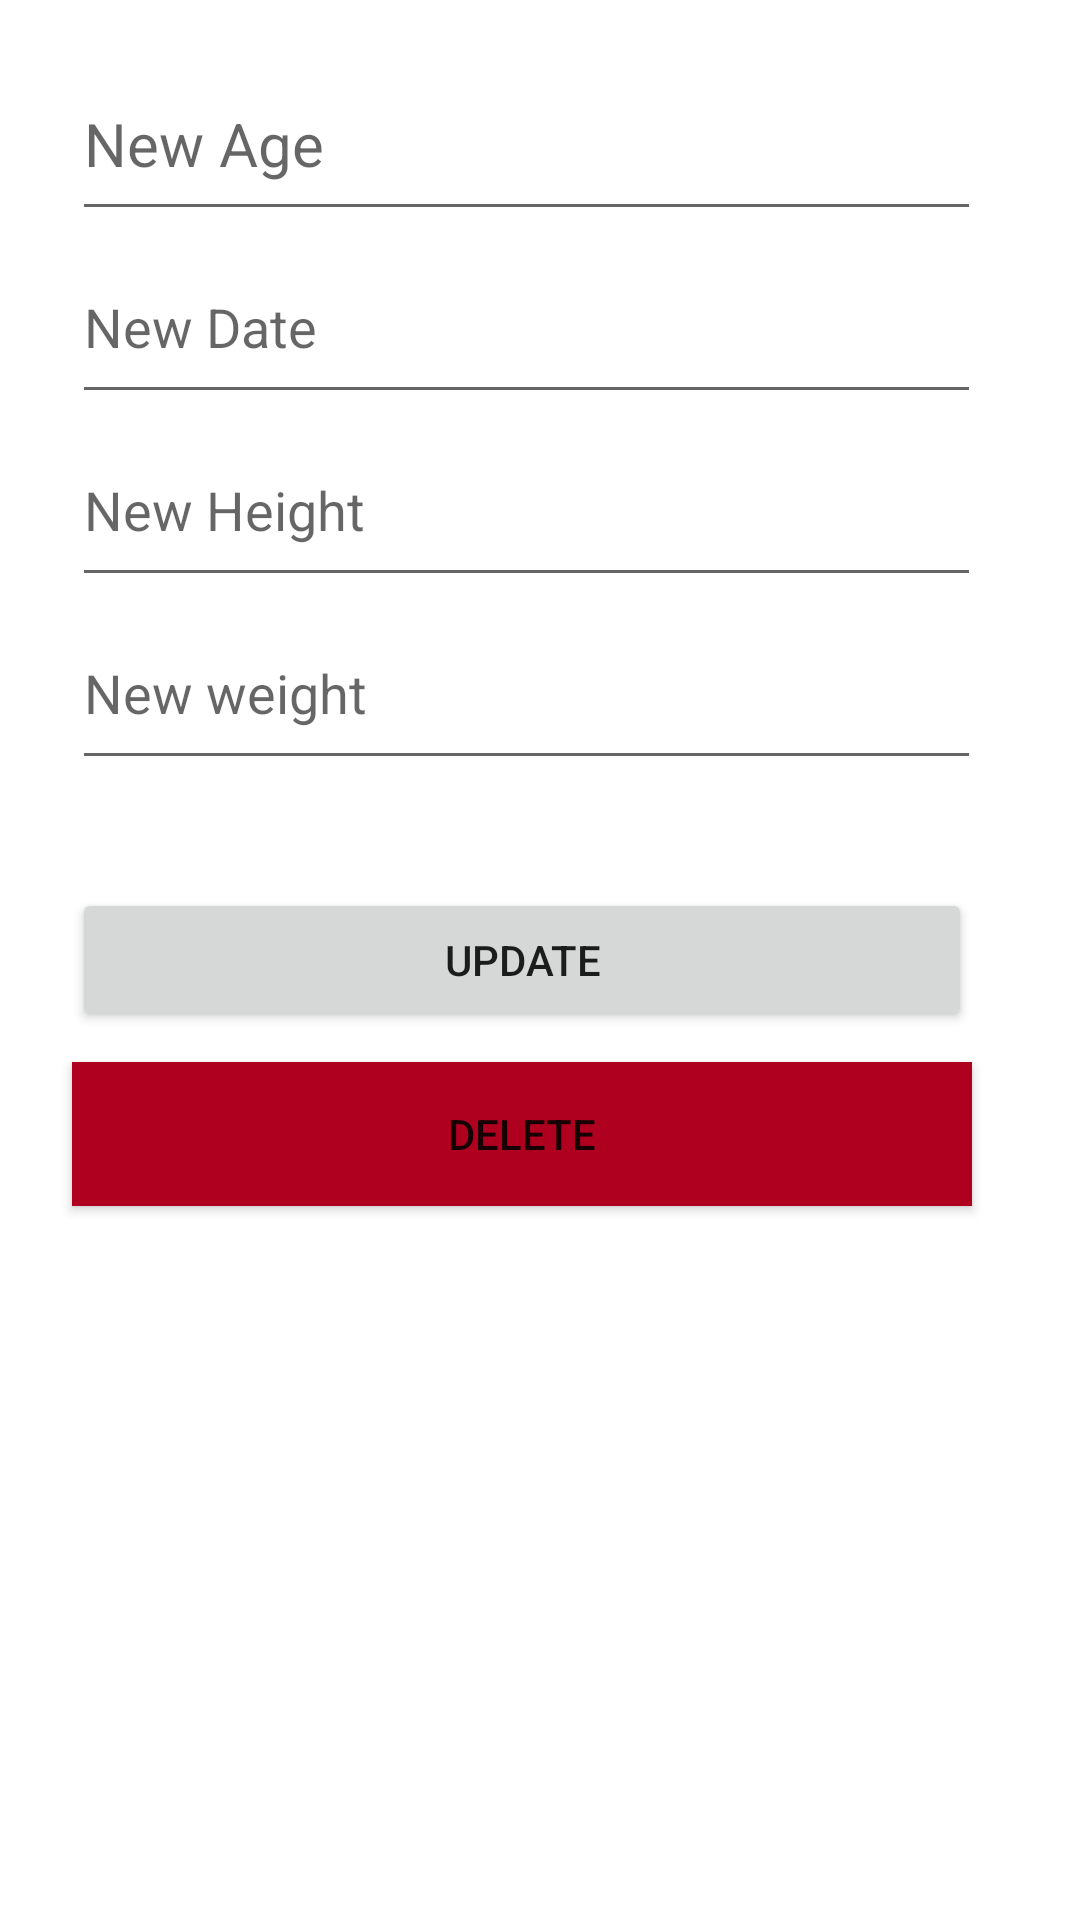

Here is an Android app screen rendered from its layout file. Give the layout XML and the strings, colors and styles it references.
<!-- AndroidManifest.xml: application theme Theme.MADColored -->
<!-- res/layout/update_dialog.xml -->
<?xml version="1.0" encoding="utf-8"?>
<LinearLayout xmlns:android="http://schemas.android.com/apk/res/android"
    android:orientation="vertical"
    android:layout_width="match_parent"
    android:layout_height="wrap_content"
    android:paddingBottom="20dp">


    <EditText
        android:id="@+id/Updateage"
        android:layout_width="303dp"
        android:layout_height="61dp"
        android:layout_marginTop="16dp"
        android:layout_marginEnd="24dp"
        android:layout_marginStart="24dp"
        android:textSize="20sp"
        android:ems="10"
        android:inputType="textPersonName"
        android:hint="New Age" />

    <EditText
        android:id="@+id/UpdateDate"
        android:layout_width="303dp"
        android:layout_height="61dp"
        android:ems="10"
        android:layout_marginStart="24dp"
        android:inputType="textPersonName"
        android:hint="New Date" />

    <EditText
        android:id="@+id/updateHeight"
        android:layout_width="303dp"
        android:layout_height="61dp"
        android:layout_marginStart="24dp"
        android:ems="10"
        android:inputType="textPersonName"
        android:hint="New Height" />

    <EditText
        android:id="@+id/updateWeight"
        android:layout_width="303dp"
        android:layout_height="61dp"
        android:layout_marginStart="24dp"
        android:ems="10"
        android:inputType="textPersonName"
        android:hint="New weight" />



    <Button
        android:id="@+id/updatebutton"
        android:layout_width="300dp"
        android:layout_height="wrap_content"
        android:layout_marginStart="24dp"
        android:layout_marginTop="36dp"
        android:text="Update"

        />

    <Button
        android:id="@+id/deletebutton"
        android:layout_width="300dp"
        android:layout_height="wrap_content"
        android:layout_marginStart="24dp"
        android:layout_marginTop="10dp"
        android:background="@color/design_default_color_error"
        android:text="Delete" />


</LinearLayout>
<!-- resources referenced by this layout -->
<resources>
  <style name="Theme.MADColored" parent="Theme.MaterialComponents.DayNight.NoActionBar">
          
          <item name="colorPrimary">#1D1128</item>
          <item name="colorOnPrimary">@color/white</item>
          
          <item name="colorSecondary">@color/theme_orange</item>
          <item name="colorSecondaryVariant">@color/teal_700</item>
          <item name="colorOnSecondary">@color/black</item>
          
          <item name="android:statusBarColor" tools:targetApi="l">?attr/colorOnSecondary</item>
          
          <item name="colorPrimaryVariant">#58376C</item>
          <item name="colorBackgroundFloating">#C50763</item>
          <item name="colorSurface">@color/white</item>
      </style>
  <color name="white">#FFFFFFFF</color>
  <color name="theme_orange">#DA5F07</color>
  <color name="teal_700">#FF018786</color>
  <color name="black">#FF000000</color>
</resources>
